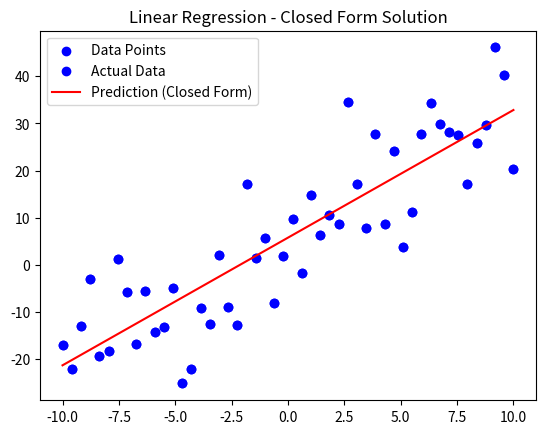

Here is the Python script that generated this plot:
import pandas as pd
import numpy as np
import matplotlib.pyplot as plt

def generate_data(n=50, noise=10.0):
    np.random.seed(42)
    X = np.linspace(-10, 10, n)
    # Ground truth line: y = 3x + 8
    true_slope = 3
    true_intercept = 8
    noise = np.random.randn(n) * noise
    y = true_slope * X + true_intercept + noise
    return X, y

X, y = generate_data(n=50, noise=10.0)

plt.scatter(X, y, color='blue', label='Data Points')
plt.title("Generated Data (Univariate)")
plt.xlabel("")
plt.ylabel("")
plt.legend()
plt.show()


# Hypothesis: h_w(x) = w_0 + w_1 * x_1
def h_w(x, w):
    return w[0] + w[1] * x  # equivalent to w_0 + w_1 * x

# Linear Regression using closed-form solution
def linear_regression_closed_form(X, y):
    # Adding bias term (x_0 = 1) to input vector X
    X_b = np.c_[np.ones((len(X), 1)), X]  # X_b is now the full input vector with bias term
    # Closed-form solution: w = (X^T * X)^-1 * X^T * y
    w = np.linalg.inv(X_b.T.dot(X_b)).dot(X_b.T).dot(y)
    return w

# Get parameter vector w
w = linear_regression_closed_form(X, y)
print(f"Parameters (w): ")
print(f"w_1 = {w[1]:.2f}, w_0 = {w[0]:.2f}")


y_pred = h_w(X, w)

plt.scatter(X, y, color='blue', label='Actual Data')
plt.plot(X, y_pred, color='red', label='Prediction (Closed Form)')
plt.title("Linear Regression - Closed Form Solution")
plt.xlabel("")
plt.ylabel("")
plt.legend()
plt.show()


